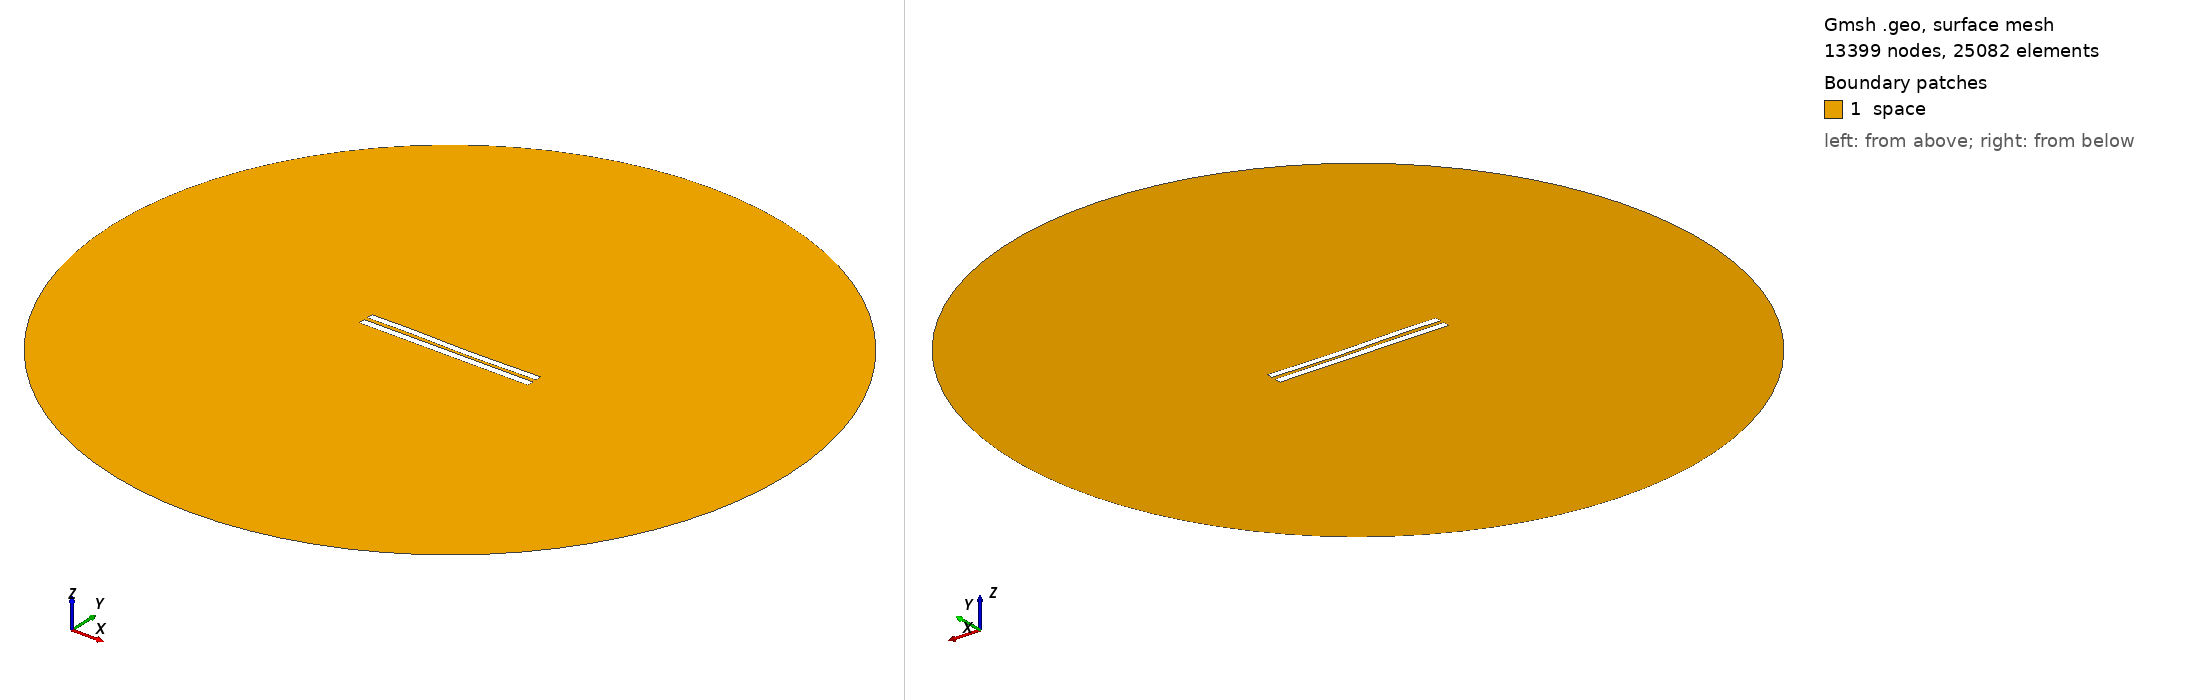

Gmsh geometry script, surface-meshed: 13399 nodes, 25082 surface elements. Boundary patches (legend numbers): 1 space. Left view from above one corner, right view from below the opposite corner. Legend entries are the model's physical surfaces. The drawing asked Gmsh for element sizes between 1% and 20% of the model's largest extent; the script's own settings can give other sizes.

=== 5024.geo (drawn) ===
//---------------------------------------
// Geometry kernel
//---------------------------------------

SetFactory("OpenCASCADE");



//---------------------------------------
// Parameters of the geometry
//---------------------------------------

// Overetch of the upper plate
overetch = 0.125;

// Distance between the plates
distance = 2.25;

// Discretization over the x axis (for the deformation)
nx = 50; 

// Length of the plate
L = 100 - overetch; 

// Number of modes
n = 4; 

// 1st mode coefficient
coeff(1) = -0.15;
beta(1) = 0.596864 * 3.1415926535 / L;

// 2nd mode coefficient
coeff(2) = -0.15;
beta(2) = 1.49418 * 3.1415926535 / L;

// 3rd mode coefficient
coeff(3) = 0.15;
beta(3) = 2.50025 * 3.1415926535 / L;

// 4th mode coefficient
coeff(4) = 0.07499999999999998;
beta(4) = 3.49999 * 3.1415926535 / L;



//---------------------------------------
// Upper plate (deformed rectangle)
//---------------------------------------

// Coordiantes of the upper plate
xmin = -50;
xmax = 50 - overetch;

// Height of the upper plate
yheight = 4 - 2 * overetch;

// Indexes of the points
UpperID[] = {};
LowerID[] = {};
LeftID[] = {};
RightID[] = {};

// Point index
p = 1;

// Horizontal edges
For i In {1:nx}
    x = xmin + (i-1)*(xmax - xmin)/(nx-1);

    y_bottom = distance / 2 + overetch;
    For j In {1:n}
        C = (Cosh(beta(j)*L) + Cos(beta(j)*L)) / (Sinh(beta(j)*L) + Sin(beta(j)*L));
        y_bottom  = y_bottom + coeff(j) * (Cosh(beta(j)*(x+50)) - Cos(beta(j)*(x+50)) - C * (Sinh(beta(j)*(x+50)) - Sin(beta(j)*(x+50))));
    EndFor

    y_top = y_bottom + yheight;

    Point(p) = {x, y_top, 0, 1.0};
    UpperID[i] = p;
    p = p + 1;

    Point(p) = {x, y_bottom, 0, 1.0};
    LowerID[i] = p;
    p = p + 1;
EndFor

// Create point lists
UpperPts[] = {}; LowerPts[] = {};
For i In {1:nx}
  UpperPts[] += {UpperID[i]};
  LowerPts[] += {LowerID[i]};
EndFor

// Build splines
Spline(1) = {UpperPts[]};
Spline(2) = {LowerPts[]};
Line(3) = {LowerPts[nx-1], UpperPts[nx-1]};
Line(4) = {LowerPts[0], UpperPts[0]};

// Build the plane surface
Curve Loop(1) = {2, 3, -1, -4};
Plane Surface(1) = {1};



//---------------------------------------
// Lower plate (rectangle)
//---------------------------------------

// Vertices
Point(1001) = {-50, -1, 0, 1.0};
Point(1002) = { 50, -1, 0, 1.0};
Point(1003) = { 50,  -5, 0, 1.0};
Point(1004) = {-50,  -5, 0, 1.0};

// Edges
Line(5) = {1001, 1002};
Line(6) = {1002, 1003};
Line(7) = {1003, 1004};
Line(8) = {1004, 1001};

// Plane surface
Line Loop(2) = {5, 6, 7, 8};
Plane Surface(2) = {2}; 



//---------------------------------------
// Outer (fictious) boundary
//---------------------------------------

// Points
Point(1005) = {0, 0, 0};       // Center
Point(1006) = {200, 0, 0};     // Start point
Point(1007) = {0, 200, 0};     // 90 degrees
Point(1008) = {-200, 0, 0};    // 180 degrees
Point(1009) = {0, -200, 0};    // 270 degrees

// Circle arcs (each needs start, center, end)
Circle(9) = {1006, 1005, 1007};
Circle(10) = {1007, 1005, 1008};
Circle(11) = {1008, 1005, 1009};
Circle(12) = {1009, 1005, 1006};

// Plane surface for the entire domain
Curve Loop(3) = {9, 10, 11, 12};
Surface(3) = {3};

// Subtract the plates from the whole domain to obtain the actual domain where we want to solve the equations
BooleanDifference{ Surface{3}; Delete; }{ Surface{1}; Surface{2}; Delete; }




//---------------------------------------
// Transfinite Lines/Curves
//---------------------------------------

// Set the number of points on the boundaries
r = 7;

// Plates
Transfinite Curve {1, 2} = 50*r Using Progression 1;
Transfinite Curve {3, 4} = 2*r Using Progression 1;
Transfinite Line {5, 7} = 50*r Using Progression 1;
Transfinite Line {6, 8} = 2*r Using Progression 1;

// Outer boundary
Transfinite Line {9, 10, 11, 12} = 20 Using Progression 1;



//---------------------------------------
// Physical groups
//---------------------------------------                

// Physical curves (boundaries)
Physical Line("force_segment", 10) = {2};
Physical Line("upper_plate", 11) = {1, 3, 4};
Physical Line("lower_plate", 12) = {5, 6, 7, 8};
Physical Line("boundary", 20) = {9, 10, 11, 12};

// Physical Surfaces
Physical Surface("space", 30) = {3};



//---------------------------------------
// 6. Generate the Mesh
//---------------------------------------

// 2D mesh generation
Mesh 2;
